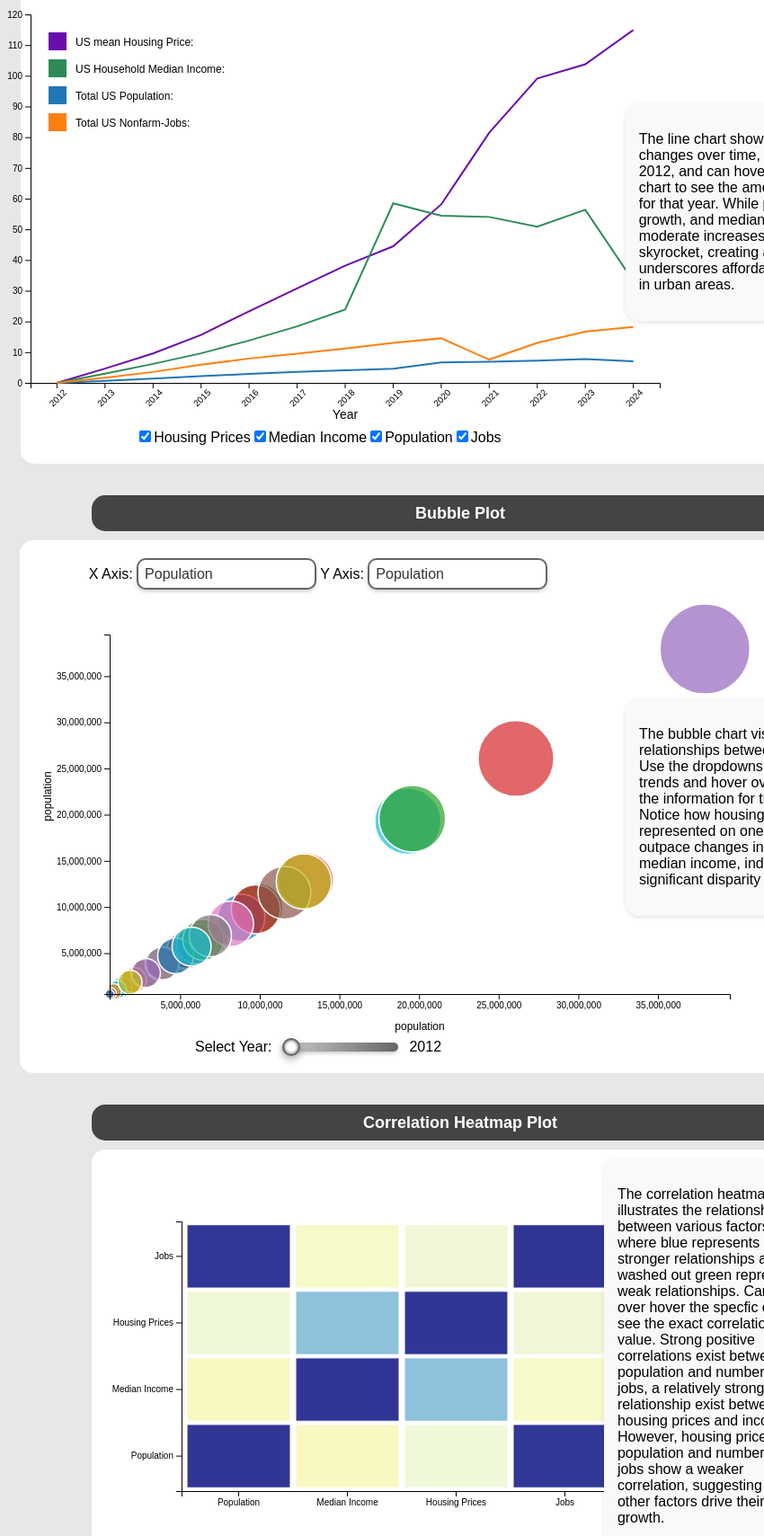
D3 v7 page, settled after 480 driven frames (8 s of simulated time); the page loaded 4 data file(s).


            function switchToNewPage() {
                window.location.href = "index.html"; 
            }
        

        function switchToProcessPage() {
            window.location.href = "Process Book.pdf"; 
        }
    
// ── js/bubblechart.js
// bubblechart.js - Implementation for dynamically updating axis labels

Promise.all([
    d3.csv("data/PopulationDataClean.csv"),
    d3.csv("data/MedianIncomeDataClean.csv"),
    d3.csv("data/HousingYearlyDataClean.csv"),
    d3.csv("data/JobGrowth2012_2024.csv")
]).then(function (data) {
    const datasets = {
        population: data[0],
        median_income: data[1],
        housing_prices: data[2],
        jobs: data[3]
    };

    const Years = Array.from(new Set(datasets.population.map(d => d.Year))).sort((a, b) => a - b);
    const States = Array.from(new Set(datasets.population.map(d => d.State)));

    const colorScale = d3.scaleOrdinal(d3.schemeCategory10).domain(States);

    // Set up SVG container
    const margin = { top: 50, right: 30, bottom: 50, left: 80 };
    const width = 800 - margin.left - margin.right;
    const height = 500 - margin.top - margin.bottom;

    const svg = d3.select("#bubble-plot")
        .attr("width", width + margin.left + margin.right)
        .attr("height", height + margin.top + margin.bottom)
        .append("g")
        .attr("transform", `translate(${margin.left},${margin.top})`);

    const tooltip = d3.select("#tooltip");

    // Initialize scales and domains
    const globalDomains = {};
    for (const key in datasets) {
        globalDomains[key] = {
            x: d3.extent(datasets[key], d => +d.Value),
            y: d3.extent(datasets[key], d => +d.Value),
            size: d3.extent(datasets[key], d => +d.Value)
        };
    }

    // Set up slider control
    const yearSlider = d3.select("#year-slider");
    const yearDisplay = d3.select("#year-display");

    // Variables to store the selected axis labels
    let selectedXAxis = d3.select("#x-axis-select").property("value");
    let selectedYAxis = d3.select("#y-axis-select").property("value");

    // Event listeners for dropdowns
    d3.select("#x-axis-select").on("change", () => {
        selectedXAxis = d3.select("#x-axis-select").property("value");
        updatePlot(yearSlider.property("value"));
    });
    d3.select("#y-axis-select").on("change", () => {
        selectedYAxis = d3.select("#y-axis-select").property("value");
        updatePlot(yearSlider.property("value"));
    });

    // Event listener for slider control
    yearSlider.on("input", function () {
        const selectedYear = this.value;
        yearDisplay.text(selectedYear); // Update year display text
        updatePlot(selectedYear); // Update plot with the new year
    });

    function updatePlot(year) {
        const selectedYear = year;

        const xDataset = datasets[selectedXAxis];
        const yDataset = datasets[selectedYAxis];

        // Normalize the values for the selected datasets
        const normalize = (value, domain) => (value - domain[0]) / (domain[1] - domain[0]);

        // Filter data for the selected Year
        const filteredData = States.map(State => {
            const xData = xDataset.find(d => d.State === State && d.Year === selectedYear);
            const yData = yDataset.find(d => d.State === State && d.Year === selectedYear);
            return {
                State: State,
                xValue: xData ? +xData.Value : null,
                yValue: yData ? +yData.Value : null,
                size: xData && yData ? (normalize(+xData.Value, globalDomains[selectedXAxis].x) + normalize(+yData.Value, globalDomains[selectedYAxis].y)) / 2 : null
            };
        }).filter(d => d.xValue !== null && d.yValue !== null);

        // Use fixed domains for the selected datasets
        const xDomain = globalDomains[selectedXAxis].x;
        const yDomain = globalDomains[selectedYAxis].y;
        const sizeDomain = d3.extent(filteredData, d => d.size);

        const xScale = d3.scaleLinear().domain(xDomain).range([0, width]);
        const yScale = d3.scaleLinear().domain(yDomain).range([height, 0]);
        const sizeScale = d3.scaleSqrt().domain(sizeDomain).range([5, 50]);

        // Bind data and create bubbles
        const bubbles = svg.selectAll(".bubble").data(filteredData, d => d.State);

        // Exit phase
        bubbles.exit().transition().duration(500).attr("r", 0).remove();

        // Enter phase
        const newBubbles = bubbles.enter().append("circle")
            .attr("class", "bubble")
            .attr("cx", width / 2)
            .attr("cy", height / 2)
            .attr("r", 0)
            .style("fill", d => colorScale(d.State))
            .on("mouseover", function (event, d) {
                tooltip.transition().duration(200).style("opacity", .9);
                let xValueFormatted = d3.format(",.0f")(d.xValue);
                let yValueFormatted = d3.format(",.0f")(d.yValue);
                if (selectedXAxis === 'median_income' || selectedXAxis === 'housing_prices') {
                    xValueFormatted = `$${xValueFormatted}`;
                }
                if (selectedYAxis === 'median_income' || selectedYAxis === 'housing_prices') {
                    yValueFormatted = `$${yValueFormatted}`;
                }
                tooltip.html(`${d.State}<br>${selectedXAxis.replace('_', ' ')}: ${xValueFormatted}<br>${selectedYAxis.replace('_', ' ')}: ${yValueFormatted}`)
                    .style("left", `${event.pageX + 5}px`)
                    .style("top", `${event.pageY - 28}px`);
            })
            .on("mouseout", function () {
                tooltip.transition().duration(200).style("opacity", 0);
            });

        // Merge and update
        newBubbles.merge(bubbles)
            .transition()
            .duration(1000)
            .attr("cx", d => xScale(d.xValue))
            .attr("cy", d => yScale(d.yValue))
            .attr("r", d => sizeScale(d.size));

        // Update axes
        svg.select(".x-axis").remove();
        svg.select(".y-axis").remove();

        svg.append("g")
            .attr("class", "x-axis")
            .attr("transform", `translate(0,${height})`)
            .call(d3.axisBottom(xScale))
            .append("text")
            .attr("class", "axis-label")
            .attr("x", width / 2)
            .attr("y", margin.bottom - 10)
            .attr("fill", "black")
            .style("text-anchor", "middle")
            .text(selectedXAxis.replace('_', ' ')); // Update x-axis label dynamically

        svg.append("g")
            .attr("class", "y-axis")
            .call(d3.axisLeft(yScale))
            .append("text")
            .attr("class", "axis-label")
            .attr("x", -margin.left - 100) // Move label more to the left to avoid overlap
            .attr("y", -margin.top - 15)
            .attr("transform", "rotate(-90)")
            .attr("fill", "black")
            .style("text-anchor", "middle")
            .text(selectedYAxis.replace('_', ' ')); // Update y-axis label dynamically
    }

    // Initial plot
    updatePlot(yearSlider.property("value"));
});



// ── js/comparisonlinechart.js
// Line Chart Showing Percentage Change From First Year 
Promise.all([
    d3.csv("data/PopulationDataClean.csv"),
    d3.csv("data/MedianIncomeDataClean.csv"),
    d3.csv("data/HousingYearlyDataClean.csv"),
    d3.csv("data/JobGrowth2012_2024.csv")
]).then(function(data) {
    const datasets = {
        population: data[0],
        median_income: data[1],
        housing_prices: data[2],
        jobs: data[3]
    };

    datasets.jobs.forEach(d => d.Value = +d.Value * 1000);

    // Create checkboxes for dataset selection
    const checkboxContainer = d3.select("#checkbox-container");
    const datasetNames = ["Housing Prices", "Median Income", "Population", "Jobs"];
    const datasetKeys = ["housing_prices", "median_income", "population", "jobs"];

    datasetNames.forEach((name, index) => {
        const label = checkboxContainer.append("label").attr("class", "checkbox-label");
        label.append("input")
            .attr("type", "checkbox")
            .attr("id", datasetKeys[index])
            .attr("checked", true);
        label.append("span").text(name);
    });

    // 1. Aggregate data by Year
    let Years = Array.from(new Set(datasets.median_income.map(d => d.Year)));
    Years = Years.sort((a, b) => a - b);

    // 2. Calculate percentage change from the first year
    const firstYear = Years[0];
    const aggregatedData = [];
    Years.forEach(Year => {
        const housingPrice = d3.mean(datasets.housing_prices.filter(d => d.Year === Year), d => +d.Value);
        const medianIncome = d3.mean(datasets.median_income.filter(d => d.Year === Year), d => +d.Value);
        const population = d3.sum(datasets.population.filter(d => d.Year === Year), d => +d.Value);
        const jobs = d3.sum(datasets.jobs.filter(d => d.Year === Year), d => +d.Value); 
        const firstYearHousingPrice = d3.mean(datasets.housing_prices.filter(d => d.Year === firstYear), d => +d.Value);
        const firstYearMedianIncome = d3.mean(datasets.median_income.filter(d => d.Year === firstYear), d => +d.Value);
        const firstYearPopulation = d3.sum(datasets.population.filter(d => d.Year === firstYear), d => +d.Value);
        const firstYearJobs = d3.sum(datasets.jobs.filter(d => d.Year === firstYear), d => +d.Value); 
        const housingPriceChange = ((housingPrice - firstYearHousingPrice) / firstYearHousingPrice) * 100;
        const medianIncomeChange = ((medianIncome - firstYearMedianIncome) / firstYearMedianIncome) * 100;
        const populationChange = ((population - firstYearPopulation) / firstYearPopulation) * 100;
        const jobsChange = ((jobs - firstYearJobs) / firstYearJobs) * 100;
        aggregatedData.push({ Year, housingPriceChange, medianIncomeChange, populationChange, jobsChange, housingPrice, medianIncome, population, jobs });
    });

    // 3. Set up the SVG container
    const margin = { top: 40, right: 20, bottom: 50, left: 80 };
    const width = 800 - margin.left - margin.right;
    const height = 500 - margin.top - margin.bottom;

    const svg = d3.select("#line-chart")
        .append("svg")
        .attr("width", width + margin.left + margin.right)
        .attr("height", height + margin.top + margin.bottom)
        .append("g")
        .attr("transform", `translate(${margin.left},${margin.top})`);

    // 4. Set up scales
    const xScale = d3.scaleBand()
        .domain(Years)
        .range([0, width])
        .padding(0.1);

    let yScale = d3.scaleLinear()
        .domain([d3.min(aggregatedData, d => Math.min(d.housingPriceChange, d.medianIncomeChange, d.populationChange, d.jobsChange)), d3.max(aggregatedData, d => Math.max(d.housingPriceChange, d.medianIncomeChange, d.populationChange, d.jobsChange))])
        .nice()
        .range([height, 0]);

    // 5. Add axes
    const xAxis = svg.append("g")
        .attr("transform", `translate(0, ${height})`)
        .call(d3.axisBottom(xScale))
        .selectAll("text")
        .attr("transform", "rotate(-45)")
        .style("text-anchor", "end");

    const yAxis = svg.append("g")
        .call(d3.axisLeft(yScale));

    // 6. Line generators
    const lineHousing = d3.line()
        .x(d => xScale(d.Year) + xScale.bandwidth() / 2)
        .y(d => yScale(d.housingPriceChange));

    const lineIncome = d3.line()
        .x(d => xScale(d.Year) + xScale.bandwidth() / 2)
        .y(d => yScale(d.medianIncomeChange));

    const linePopulation = d3.line()
        .x(d => xScale(d.Year) + xScale.bandwidth() / 2)
        .y(d => yScale(d.populationChange));

    const lineJobs = d3.line()
        .x(d => xScale(d.Year) + xScale.bandwidth() / 2)
        .y(d => yScale(d.jobsChange));

    // 7. Add lines conditionally based on checkbox selection
    function updateChart() {
        svg.selectAll("path.line").remove();

        // Filter selected datasets
        const selectedData = [];
        if (d3.select("#housing_prices").property("checked")) {
            selectedData.push(d => d.housingPriceChange);
        }
        if (d3.select("#median_income").property("checked")) {
            selectedData.push(d => d.medianIncomeChange);
        }
        if (d3.select("#population").property("checked")) {
            selectedData.push(d => d.populationChange);
        }
        if (d3.select("#jobs").property("checked")) {
            selectedData.push(d => d.jobsChange);
        }

        // Update yScale domain based on selected datasets
        const yMin = d3.min(aggregatedData, d => Math.min(...selectedData.map(fn => fn(d))));
        const yMax = d3.max(aggregatedData, d => Math.max(...selectedData.map(fn => fn(d))));
        yScale.domain([yMin, yMax]).nice();

        // Update yAxis
        yAxis.transition().duration(1000).call(d3.axisLeft(yScale));

        // Add lines for selected datasets
        if (d3.select("#housing_prices").property("checked")) {
            svg.append("path")
                .datum(aggregatedData)
                .attr("class", "line")
                .attr("fill", "none")
                .attr("stroke", "#6a0dad")
                .attr("stroke-width", 2)
                .attr("d", lineHousing)
                .attr("stroke-dasharray", function() { return this.getTotalLength(); })
                .attr("stroke-dashoffset", function() { return this.getTotalLength(); })
                .transition().duration(1000).ease(d3.easeLinear)
                .attr("stroke-dashoffset", 0);
        }

        if (d3.select("#median_income").property("checked")) {
            svg.append("path")
                .datum(aggregatedData)
                .attr("class", "line")
                .attr("fill", "none")
                .attr("stroke", "#2e8b57")
                .attr("stroke-width", 2)
                .attr("d", lineIncome)
                .attr("stroke-dasharray", function() { return this.getTotalLength(); })
                .attr("stroke-dashoffset", function() { return this.getTotalLength(); })
                .transition().duration(1000).ease(d3.easeLinear)
                .attr("stroke-dashoffset", 0);
        }

        if (d3.select("#population").property("checked")) {
            svg.append("path")
                .datum(aggregatedData)
                .attr("class", "line")
                .attr("fill", "none")
                .attr("stroke", "#1f77b4")
                .attr("stroke-width", 2)
                .attr("d", linePopulation)
                .attr("stroke-dasharray", function() { return this.getTotalLength(); })
                .attr("stroke-dashoffset", function() { return this.getTotalLength(); })
                .transition().duration(1000).ease(d3.easeLinear)
                .attr("stroke-dashoffset", 0);
        }

        if (d3.select("#jobs").property("checked")) {
            svg.append("path")
                .datum(aggregatedData)
                .attr("class", "line")
                .attr("fill", "none")
                .attr("stroke", "#ff7f0e")
                .attr("stroke-width", 2)
                .attr("d", lineJobs)
                .attr("stroke-dasharray", function() { return this.getTotalLength(); })
                .attr("stroke-dashoffset", function() { return this.getTotalLength(); })
                .transition().duration(1000).ease(d3.easeLinear)
                .attr("stroke-dashoffset", 0);
        }

        updateLegend();
    }


    // Add event listeners to checkboxes
    d3.selectAll("input[type=checkbox]").on("change", updateChart);

    // Add interaction line on mouse hover
    const hoverLine = svg.append("line")
        .attr("class", "hover-line")
        .attr("stroke", "black")
        .attr("stroke-width", 1)
        .attr("y1", 0)
        .attr("y2", height)
        .style("opacity", 0);

    svg.append("rect")
        .attr("class", "overlay")
        .attr("width", width)
        .attr("height", height)
        .style("fill", "none")
        .style("pointer-events", "all")
        .on("mouseover", function() {
            hoverLine.style("opacity", 1);
        })
        .on("mousemove", function(event) {
            const mouseX = d3.pointer(event)[0];
            hoverLine.attr("x1", mouseX).attr("x2", mouseX);

            const closestYear = Years.reduce((a, b) => {
                return Math.abs(xScale(a) + xScale.bandwidth() / 2 - mouseX) < Math.abs(xScale(b) + xScale.bandwidth() / 2 - mouseX) ? a : b;
            });
            updateLegend(closestYear);
        })
        .on("mouseout", function() {
            hoverLine.style("opacity", 0);
            updateLegend();
        });
         // End of overlay event listeners

// 9. Add legend
    svg.append("text")
        .attr("x", width / 2)
        .attr("y", height + margin.bottom - 10)
        .attr("text-anchor", "middle")
        .style("font-size", "14px")
        .text("Year");

    svg.append("text")
        .attr("transform", "rotate(-90)")
        .attr("y", 0 - margin.left + 20)
        .attr("x", 0 - (height / 2))
        .attr("text-anchor", "middle")
        .style("font-size", "14px")
        .text("% Change from 2012");

    const legend = svg.append("g")
        .attr("transform", `translate(20, 20)`);

    function updateLegend(year) {
        legend.selectAll("g.legend-item").remove();

        const closestData = year ? aggregatedData.find(d => d.Year === year) : null;
        let yOffset = 0;

        if (d3.select("#housing_prices").property("checked")) {
            const text = `US mean Housing Price: ${closestData ? `$${(+closestData.housingPrice).toLocaleString(undefined, {minimumFractionDigits: 2})}` : ''}`;
            const legendItem = legend.append("g").attr("class", "legend-item").attr("transform", `translate(0, ${yOffset})`);
            legendItem.append("rect")
                .attr("width", 20)
                .attr("height", 20)
                .attr("fill", "#6a0dad");
            legendItem.append("text")
                .attr("x", 30)
                .attr("y", 15)
                .attr("class", "legend-value")
                .text(text)
                .style("font-size", "12px");
            yOffset += 30;
        }

        if (d3.select("#median_income").property("checked")) {
            const text = `US Household Median Income: ${closestData ? `$${(+closestData.medianIncome).toLocaleString(undefined, {minimumFractionDigits: 2})}` : ''}`;
            const legendItem = legend.append("g").attr("class", "legend-item").attr("transform", `translate(0, ${yOffset})`);
            legendItem.append("rect")
                .attr("width", 20)
                .attr("height", 20)
                .attr("fill", "#2e8b57");
            legendItem.append("text")
                .attr("x", 30)
                .attr("y", 15)
                .attr("class", "legend-value")
                .text(text)
                .style("font-size", "12px");
            yOffset += 30;
        }

        if (d3.select("#population").property("checked")) {
            const text = `Total US Population: ${closestData ? (+closestData.population).toLocaleString() : ''}`;
            const legendItem = legend.append("g").attr("class", "legend-item").attr("transform", `translate(0, ${yOffset})`);
            legendItem.append("rect")
                .attr("width", 20)
                .attr("height", 20)
                .attr("fill", "#1f77b4");
            legendItem.append("text")
                .attr("x", 30)
                .attr("y", 15)
                .attr("class", "legend-value")
                .text(text)
                .style("font-size", "12px");
            yOffset += 30;
        }

        if (d3.select("#jobs").property("checked")) {
            const text = `Total US Nonfarm-Jobs: ${closestData ? (+closestData.jobs).toLocaleString() : ''}`;
            const legendItem = legend.append("g").attr("class", "legend-item").attr("transform", `translate(0, ${yOffset})`);
            legendItem.append("rect")
                .attr("width", 20)
                .attr("height", 20)
                .attr("fill", "#ff7f0e");
            legendItem.append("text")
                .attr("x", 30)
                .attr("y", 15)
                .attr("class", "legend-value")
                .text(text)
                .style("font-size", "12px");
            yOffset += 30;
        }
    }

    
    // Initial chart rendering
    updateChart();
    // Initial legend update
    updateLegend();

});


// ── js/heatmap.js
Promise.all([
    d3.csv("data/PopulationDataClean.csv"),
    d3.csv("data/MedianIncomeDataClean.csv"),
    d3.csv("data/HousingYearlyDataClean.csv"),
    d3.csv("data/JobGrowth2012_2024.csv")
]).then(function (data) {
    const datasets = {
        population: data[0],
        median_income: data[1],
        housing_prices: data[2],
        jobs: data[3]
    };

    const Years = Array.from(new Set(datasets.population.map(d => d.Year))).sort((a, b) => a - b);

    // Heatmap visualization
    const heatmapMargin = { top: 50, right: 30, bottom: 50, left: 80 };
    const heatmapWidth = 600 - heatmapMargin.left - heatmapMargin.right;
    const heatmapHeight = 400 - heatmapMargin.top - heatmapMargin.bottom;

    const heatmapSvg = d3.select("#heatmap-plot")
        .attr("width", heatmapWidth + heatmapMargin.left + heatmapMargin.right)
        .attr("height", heatmapHeight + heatmapMargin.top + heatmapMargin.bottom)
        .append("g")
        .attr("transform", `translate(${heatmapMargin.left},${heatmapMargin.top})`);

    // Create a matrix of correlations for the heatmap
    const metrics = Object.keys(datasets);
    const axisLabels = {
        'housing_prices': 'Housing Prices',
        'median_income': 'Median Income',
        'population': 'Population',
        'jobs': 'Jobs'
    };
    const correlationData = [];

    metrics.forEach((metricX, i) => {
        metrics.forEach((metricY, j) => {
            let correlation = 0;
            const dataX = datasets[metricX];
            const dataY = datasets[metricY];

            // Calculate correlation for each year and state
            const dataPairs = dataX.filter(d => d.Year === Years[0]).map(d => {
                const yData = dataY.find(y => y.State === d.State && y.Year === d.Year);
                return yData ? [+d.Value, +yData.Value] : null;
            }).filter(pair => pair !== null);

            if (dataPairs.length > 0) {
                const xValues = dataPairs.map(d => d[0]);
                const yValues = dataPairs.map(d => d[1]);
                const xMean = d3.mean(xValues);
                const yMean = d3.mean(yValues);
                const numerator = d3.sum(dataPairs.map(d => (d[0] - xMean) * (d[1] - yMean)));
                const denominator = Math.sqrt(d3.sum(dataPairs.map(d => Math.pow(d[0] - xMean, 2))) * d3.sum(dataPairs.map(d => Math.pow(d[1] - yMean, 2))));
                correlation = numerator / denominator;
            }

            correlationData.push({ metricX, metricY, correlation });
        });
    });

    // Create scales
    const xScale = d3.scaleBand().domain(metrics).range([0, heatmapWidth]).padding(0.05);
    const yScale = d3.scaleBand().domain(metrics).range([heatmapHeight, 0]).padding(0.05);
    const colorScale = d3.scaleSequential(d3.interpolateRdYlBu).domain([-1, 1]);

    // Draw heatmap cells
    heatmapSvg.selectAll(".heatmap-cell")
        .data(correlationData)
        .enter().append("rect")
        .attr("class", "heatmap-cell")
        .attr("x", d => xScale(d.metricX))
        .attr("y", d => yScale(d.metricY))
        .attr("width", xScale.bandwidth())
        .attr("height", yScale.bandwidth())
        .style("fill", d => colorScale(d.correlation))
        .style("stroke", "white")
        .on("mouseover", function (event, d) {
            d3.select("#tooltip").transition().duration(200).style("opacity", .9);
            d3.select("#tooltip").html(`${axisLabels[d.metricX]} vs ${axisLabels[d.metricY]}<br>Correlation: ${d3.format(".2f")(d.correlation)}`)
                .style("left", `${event.pageX + 5}px`)
                .style("top", `${event.pageY - 28}px`);
        })
        .on("mouseout", function () {
            d3.select("#tooltip").transition().duration(200).style("opacity", 0);
        });

    // Add axes
    heatmapSvg.append("g")
        .attr("class", "x-axis")
        .attr("transform", `translate(0,${heatmapHeight})`)
        .call(d3.axisBottom(xScale).tickFormat(d => axisLabels[d] || d))
        .selectAll("text");


    heatmapSvg.append("g")
        .attr("class", "y-axis")
        .call(d3.axisLeft(yScale).tickFormat(d => axisLabels[d] || d));
}).catch(function(error) {
    console.error('Error loading data:', error);
});



### data: data/HousingYearlyDataClean.csv
Year, State, Value, Median Sale Price MoM, Median Sale Price YoY, Homes Sold, Homes Sold MoM, Homes Sold YoY, New Listings, New Listings MoM, New Listings YoY, Inventory, Inventory MoM, Inventory YoY, Days on Market, Days on Market MoM, Days on Market YoY, Average Sale To List, Average Sale To List MoM, Average Sale To List YoY
2012, Alabama, 151000, 0.01975, 0.06275, 1243, 0.003667, 0.607, 1656, 0.01517, 0.2982, 9086, 0.004583, 0.1852, 130.7, -0.1667, -29.08, 0.9497, 0.0008333, 0.009833
2012, Alaska, 251000, 0.005333, 0.03842, 498.2, 0.02875, 0.078, 744.5, 0.05375, 0.06083, 3296, 0.0055, -0.0255, 111.2, 0.0, -3.75, 0.982, 0.0003333, 0.001833
2012, Arizona, 146833, 0.0225, 0.2457, 9116, -0.00175, -0.0745, 10582, 0.0005, -0.05842, 27947, -0.009583, -0.2605, 49.58, -1.167, -18.25, 0.9885, 0.0006667, 0.01483
2012, Arkansas, 121000, 0.001583, 0.0565, 287.5, 0.02758, 0.6711, 371.9, 0.08833, 0.6125, 1705, 0.04917, 0.4854, 111.9, 2.083, 6.25, 0.9326, -0.001583, -0.001917
2012, California, 329500, 0.01717, 0.08808, 27793, 0.013, 0.08583, 28924, -0.006333, -0.1228, 63220, -0.06508, -0.4212, 43.17, -2.667, -17.42, 0.9911, 0.001833, 0.01333
2012, Colorado, 234167, 0.01492, 0.07683, 5875, 0.02067, 0.1747, 7232, 0.027, 0.07233, 23096, -0.01258, -0.2208, 63.25, -1.5, -23.08, 0.9761, 0.00075, 0.01133
2012, Columbia, 423917, 0.0115, 0.08667, 607.8, 0.01758, 0.07625, 729.6, 0.03308, -0.03867, 1650, -0.03133, -0.2896, 35.33, -1.083, -13.83, 0.984, 0.001083, 0.00825
2012, Connecticut, 195917, 0.001333, -0.01075, 1438, 0.02708, 0.1603, 2281, 0.02083, 0.04275, 13726, -0.003833, -0.02125, 140.8, -0.75, -2.417, 0.9477, 0.0006667, 0.001417
2012, Delaware, 179667, 0.004583, -0.04417, 584.9, 0.003833, 0.1987, 772.8, -0.003333, -0.02633, 3385, -0.02, -0.1853, 69.5, -2.333, -17.08, 0.9576, 0.001, 0.006333
2012, Florida, 135083, 0.015, 0.1207, 23219, 0.01983, 0.07367, 20996, 0.005167, 0.04683, 108364, -0.007083, -0.08583, 96.75, -1.083, -12.67, 0.9537, 0.0009167, 0.007333
2012, Georgia, 117583, 0.02175, 0.06342, 8376, 0.009333, 0.1759, 12090, -0.006667, -0.1163, 49708, -0.028, -0.2803, 73.42, -1.333, -19.67, 0.9653, 0.001583, 0.01942
2012, Hawaii, 387833, 0.009667, 0.05667, 933.2, 0.02742, 0.06858, 1095, -0.00375, -0.0435, 6077, -0.0125, -0.1271, 153.8, -2.5, -13.17, 0.9632, 0.0006667, 0.003
2012, Idaho, 146000, 0.0165, 0.1126, 1717, 0.008917, 0.07708, 1873, 0.00575, -0.00375, 10027, -0.01033, -0.1489, 130.2, -0.75, -19.92, 0.9765, 0.00025, 0.0065
2012, Illinois, 145167, 0.005833, -0.003667, 10044, 0.02658, 0.2377, 13999, 0.02067, 0.02533, 61440, -0.01808, -0.1723, 89.42, -2.083, -16.5, 0.9483, 0.001083, 0.008417
2012, Indiana, 121667, 0.008417, 0.0435, 3425, 0.02242, 0.231, 4723, 0.02558, 0.1118, 23958, -0.0015, -0.02325, 116.7, -0.5833, -16.17, 0.9488, 0.0005833, 0.007583
2012, Iowa, 136583, 0.01, 0.04633, 1113, 0.0255, 0.2095, 1420, 0.02708, 0.3077, 7201, 0.01508, 0.2384, 126.2, -1.5, -8.167, 0.9577, 0.0005833, 0.007917
2012, Kansas, 145083, 0.01492, 0.06375, 1809, 0.02133, 0.1688, 2452, 0.02867, 0.08542, 5708, 0.004833, 0.02567, 106.5, -1.417, -11.0, 0.9607, 0.001167, 0.007167
2012, Kentucky, 135000, 0.009, 0.032, 2357, 0.01975, 0.1605, 3557, 0.02175, 0.01833, 17714, -0.006833, -0.09667, 105.9, -0.75, -10.42, 0.9472, 0.0005833, 0.004167
2012, Louisiana, 158333, 0.006167, 0.02242, 2176, 0.01983, 0.1606, 1766, 0.01658, 0.0485, 11138, -0.0035, -0.04608, 145.5, 0.1667, -7.667, 0.9543, 0.0, 0.003583
2012, Maine, 140583, 0.02025, 0.02867, 314.8, 0.0315, 1.361, 340.4, 0.02517, 0.1133, 2277, 0.008583, 0.1529, 189.3, -2.417, -3.167, 0.9182, -0.0005833, 0.0006667
2012, Maryland, 243250, 0.008583, 0.07067, 4742, 0.01667, 0.05475, 6505, 0.02142, -0.03375, 23567, -0.01825, -0.2324, 65.83, -2.333, -16.25, 0.9677, 0.00125, 0.006833
2012, Massachusetts, 291250, 0.00975, 0.02433, 5771, 0.031, 0.2023, 7810, 0.02808, 0.00325, 38169, -0.01242, -0.075, 120.7, -0.9167, -7.083, 0.962, 0.0009167, 0.00575
2012, Michigan, 98917, 0.01575, 0.127, 8256, 0.011, 0.1266, 9892, 0.0003333, 0.027, 41342, -0.00975, -0.1108, 100.0, -0.6667, -15.33, 0.9547, 0.001083, 0.01075
2012, Minnesota, 157167, 0.01433, 0.1004, 5545, 0.01708, 0.1578, 6469, 0.008833, 0.02925, 26023, -0.01458, -0.161, 89.83, -1.167, -16.0, 0.9681, 0.001083, 0.01367
2012, Mississippi, 123500, -0.002167, 0.07242, 896.0, 0.01108, 0.1613, 1218, 0.02225, 0.2442, 5865, 0.01875, 0.2034, 108.3, 1.583, -4.0, 0.9466, -0.00025, 0.006083
2012, Missouri, 113750, 0.005833, 0.08733, 1566, 0.0205, 0.1698, 2225, 0.0145, 0.05992, 1650, 0.01317, 0.07967, 113.3, -1.25, -9.5, 0.9419, 0.003333, 0.008417
2012, Montana, 337627, 0.0095, 0.0803, 1032, 0.02454, 0.8836, 1161, 0.03663, 0.2128, 4654, 0.005917, 0.1233, 95.16, -0.3079, -4.106, 0.898, 0.03861, 0.04539
2012, Nebraska, 137833, 0.01117, 0.04233, 1270, 0.03708, 0.3675, 1670, 0.05267, 0.2259, 5328, -0.0015, -0.005167, 60.58, -1.25, -14.75, 0.9685, 0.0004167, 0.01183
2012, Nevada, 127083, 0.01892, 0.09583, 4652, -0.0065, -0.03917, 5006, -0.01408, -0.1647, 20192, -0.02483, -0.2552, 89.33, -0.25, -2.25, 0.9922, 0.001833, 0.01258
2012, New Hampshire, 189500, 0.002083, -0.0009167, 1352, 0.01858, 0.1937, 1397, 0.01575, 0.1018, 6912, -0.0008333, 0.06375, 127.0, -0.75, -3.667, 0.9533, 0.0006667, 0.004583
2012, New Jersey, 260250, 0.001083, -0.015, 2876, 0.02342, 0.1593, 3448, 0.03142, 0.05592, 19169, -0.0055, 0.0004167, 129.7, -0.5, -2.417, 0.9367, 0.0006667, 0.0025
2012, New Mexico, 267417, 0.01983, 0.01433, 208.1, 0.0175, 0.1185, 284.0, 0.04, 0.09767, 1769, -0.002, -0.06117, 153.2, -2.667, -7.167, 0.9606, 0.001083, 0.0035
2012, New York, 200833, 0.008, 0.01033, 5799, 0.01883, 0.1005, 9251, 0.02858, 0.02525, 56205, -0.007333, 0.0445, 134.7, -0.25, 6.667, 0.9433, 0.00025, 0.00175
2012, North Carolina, 174750, -8.333333333333283e-05, -0.01358, 4098, 0.03917, 0.4058, 5546, 0.03742, 0.2147, 28712, 0.007417, 0.04392, 126.4, -1.917, -15.75, 0.9535, 0.00025, -0.0005
2012, North Dakota, 217986, -0.0014, 0.1388, 285.1, 0.09169, 0.6883, 293.9, 0.07177, 0.6816, 1049, 0.004169, 0.3731, 110, -7.741, -35.63, 0.9731, 0.000583, 0.001826
… [head cut at 6 KiB]
### data: data/JobGrowth2012_2024.csv
?State, U.S. Rank, % Change, Job Growth (In Thousands, Value, Year
Alabama, 17, 1.58, 33.6, 2162, 2024
Alaska, 2, 3.71, 11.4, 318.3, 2024
Arizona, 6, 2.46, 77.7, 3231, 2024
Arkansas, 35, 0.9, 12, 1347, 2024
California, 30, 1.17, 206.5, 17788, 2024
Colorado, 11, 1.9, 54.6, 2929, 2024
Connecticut, 40, 0.67, 11.2, 1675, 2024
Delaware, 29, 1.19, 5.6, 476.3, 2024
Florida, 4, 2.5, 240.5, 9859, 2024
Georgia, 28, 1.21, 58.7, 4906, 2024
Hawaii, 38, 0.74, 4.6, 627.9, 2024
Idaho, 5, 2.47, 20.3, 842.7, 2024
Illinois, 49, -0.29, -17.5, 5978, 2024
Indiana, 22, 1.44, 45.9, 3224, 2024
Iowa, 37, 0.8, 12.4, 1566, 2024
Kansas, 42, 0.51, 7.2, 1432, 2024
Kentucky, 36, 0.84, 16.7, 1999, 2024
Louisiana, 45, 0.22, 4.3, 1941, 2024
Maine, 32, 1, 6.3, 635.2, 2024
Maryland, 48, -0.08, -2.1, 2686, 2024
Massachusetts, 41, 0.55, 20.1, 3650, 2024
Michigan, 43, 0.47, 20.5, 4373, 2024
Minnesota, 27, 1.23, 35.8, 2955, 2024
Mississippi, 46, 0.19, 2.2, 1172, 2024
Missouri, 15, 1.69, 49.1, 2962, 2024
Montana, 13, 1.78, 9, 514.3, 2024
Nebraska, 19, 1.52, 15.5, 1037, 2024
Nevada, 1, 3.85, 57.6, 1554, 2024
New Hampshire, 21, 1.45, 9.9, 693.8, 2024
New Jersey, 16, 1.67, 70.4, 4286, 2024
New Mexico, 12, 1.85, 15.9, 873.7, 2024
New York, 23, 1.44, 136, 9611, 2024
North Carolina, 24, 1.42, 69, 4923, 2024
North Dakota, 26, 1.24, 5.3, 432.1, 2024
Ohio, 44, 0.45, 24.7, 5533, 2024
Oklahoma, 18, 1.56, 26.9, 1752, 2024
Oregon, 50, -0.74, -14.4, 1940, 2024
Pennsylvania, 34, 0.94, 56, 6026, 2024
Rhode Island, 9, 2.02, 9.9, 496.6, 2024
South Carolina, 3, 2.65, 59.7, 2314, 2024
South Dakota, 7, 2.11, 9.4, 455.4, 2024
Tennessee, 47, -0.01, -0.2, 3267, 2024
Texas, 8, 2.08, 283.9, 13940, 2024
Utah, 10, 2.02, 34.3, 1723, 2024
Vermont, 33, 0.98, 3, 309.3, 2024
Virginia, 25, 1.35, 55.3, 4148, 2024
Washington, 20, 1.5, 52.8, 3581, 2024
West Virginia, 14, 1.7, 11.8, 707.7, 2024
Wisconsin, 39, 0.72, 21.3, 2965, 2024
Wyoming, 31, 1.1, 3.1, 284.4, 2024
Alabama, 19, 3.22, 66.4, 2128, 2023
Alaska, 38, 2.47, 7.4, 306.9, 2023
Arizona, 11, 3.64, 110.6, 3153, 2023
Arkansas, 23, 3.08, 39.9, 1335, 2023
California, 41, 2.31, 398, 17582, 2023
Colorado, 24, 3.08, 85.8, 2875, 2023
Connecticut, 33, 2.74, 44.3, 1664, 2023
Delaware, 6, 4, 18.1, 470.7, 2023
Florida, 3, 4.63, 425.8, 9619, 2023
Georgia, 13, 3.56, 166.7, 4847, 2023
... 590 more rows

### data: data/PopulationDataClean.csv
State, Year, Value
Alabama, 2020, 5031864
Alaska, 2020, 732964
Arizona, 2020, 7186683
Arkansas, 2020, 3014348
California, 2020, 39503200
Colorado, 2020, 5785219
Connecticut, 2020, 3577586
Delaware, 2020, 991862
District of Columbia, 2020, 670839
Florida, 2020, 21591299
Georgia, 2020, 10732390
Hawaii, 2020, 1451181
Idaho, 2020, 1849339
Illinois, 2020, 12790357
Indiana, 2020, 6789098
Iowa, 2020, 3190904
Kansas, 2020, 2938124
Kentucky, 2020, 4508155
Louisiana, 2020, 4652022
Maine, 2020, 1364517
Maryland, 2020, 6173689
Massachusetts, 2020, 6997713
Michigan, 2020, 10070627
Minnesota, 2020, 5710578
Mississippi, 2020, 2958409
Missouri, 2020, 6154426
Montana, 2020, 1087211
Nebraska, 2020, 1963273
Nevada, 2020, 3115840
New Hampshire, 2020, 1378702
New Jersey, 2020, 9272392
New Mexico, 2020, 2118488
New York, 2020, 20104710
North Carolina, 2020, 10453812
North Dakota, 2020, 779563
Ohio, 2020, 11798292
Oklahoma, 2020, 3965234
Oregon, 2020, 4245044
Pennsylvania, 2020, 12995477
Rhode Island, 2020, 1096444
South Carolina, 2020, 5132151
South Dakota, 2020, 887852
Tennessee, 2020, 6926091
Texas, 2020, 29234361
Utah, 2020, 3283982
Vermont, 2020, 642936
Virginia, 2020, 8637193
Washington, 2020, 7724566
West Virginia, 2020, 1791562
Wisconsin, 2020, 5896700
Wyoming, 2020, 577664
Puerto Rico, 2020, 3281557
Alabama, 2021, 5050380
Alaska, 2021, 734923
Arizona, 2021, 7272487
Arkansas, 2021, 3028443
California, 2021, 39145060
Colorado, 2021, 5811596
Connecticut, 2021, 3603691
Delaware, 2021, 1004881
... 606 more rows

### data: data/MedianIncomeDataClean.csv
?State, Year, Value
Maryland, 2024, 90203
District of Columbia, 2024, 90088
Massachusetts, 2024, 89645
New Jersey, 2024, 89296
New Hampshire, 2024, 88465
California, 2024, 84907
Hawaii, 2024, 84857
Washington, 2024, 84247
Connecticut, 2024, 83771
Colorado, 2024, 82254
Virginia, 2024, 80963
Utah, 2024, 79449
Alaska, 2024, 77845
Minnesota, 2024, 77720
New York, 2024, 74314
Rhode Island, 2024, 74008
Vermont, 2024, 72431
Illinois, 2024, 72205
Oregon, 2024, 71562
Delaware, 2024, 71091
Arizona, 2024, 69056
Pennsylvania, 2024, 68957
Wisconsin, 2024, 67125
Texas, 2024, 66963
Nebraska, 2024, 66817
Georgia, 2024, 66559
North Dakota, 2024, 66519
Idaho, 2024, 66474
Nevada, 2024, 66274
South Dakota, 2024, 66143
Iowa, 2024, 65600
Wyoming, 2024, 65204
Maine, 2024, 64767
Kansas, 2024, 64124
Michigan, 2024, 63498
Montana, 2024, 63249
Florida, 2024, 63062
Indiana, 2024, 62743
Ohio, 2024, 62262
North Carolina, 2024, 61972
Missouri, 2024, 61847
Tennessee, 2024, 59695
South Carolina, 2024, 59318
Oklahoma, 2024, 55826
Kentucky, 2024, 55573
New Mexico, 2024, 53992
Alabama, 2024, 53913
Arkansas, 2024, 52528
Louisiana, 2024, 52087
West Virginia, 2024, 51248
Mississippi, 2024, 48716
Alabama, 2023, 60660
Alaska, 2023, 98190
Arizona, 2023, 82660
Arkansas, 2023, 63250
California, 2023, 89870
Colorado, 2023, 96640
Connecticut, 2023, 92240
Delaware, 2023, 86340
District of Columbia, 2023, 111000
... 705 more rows